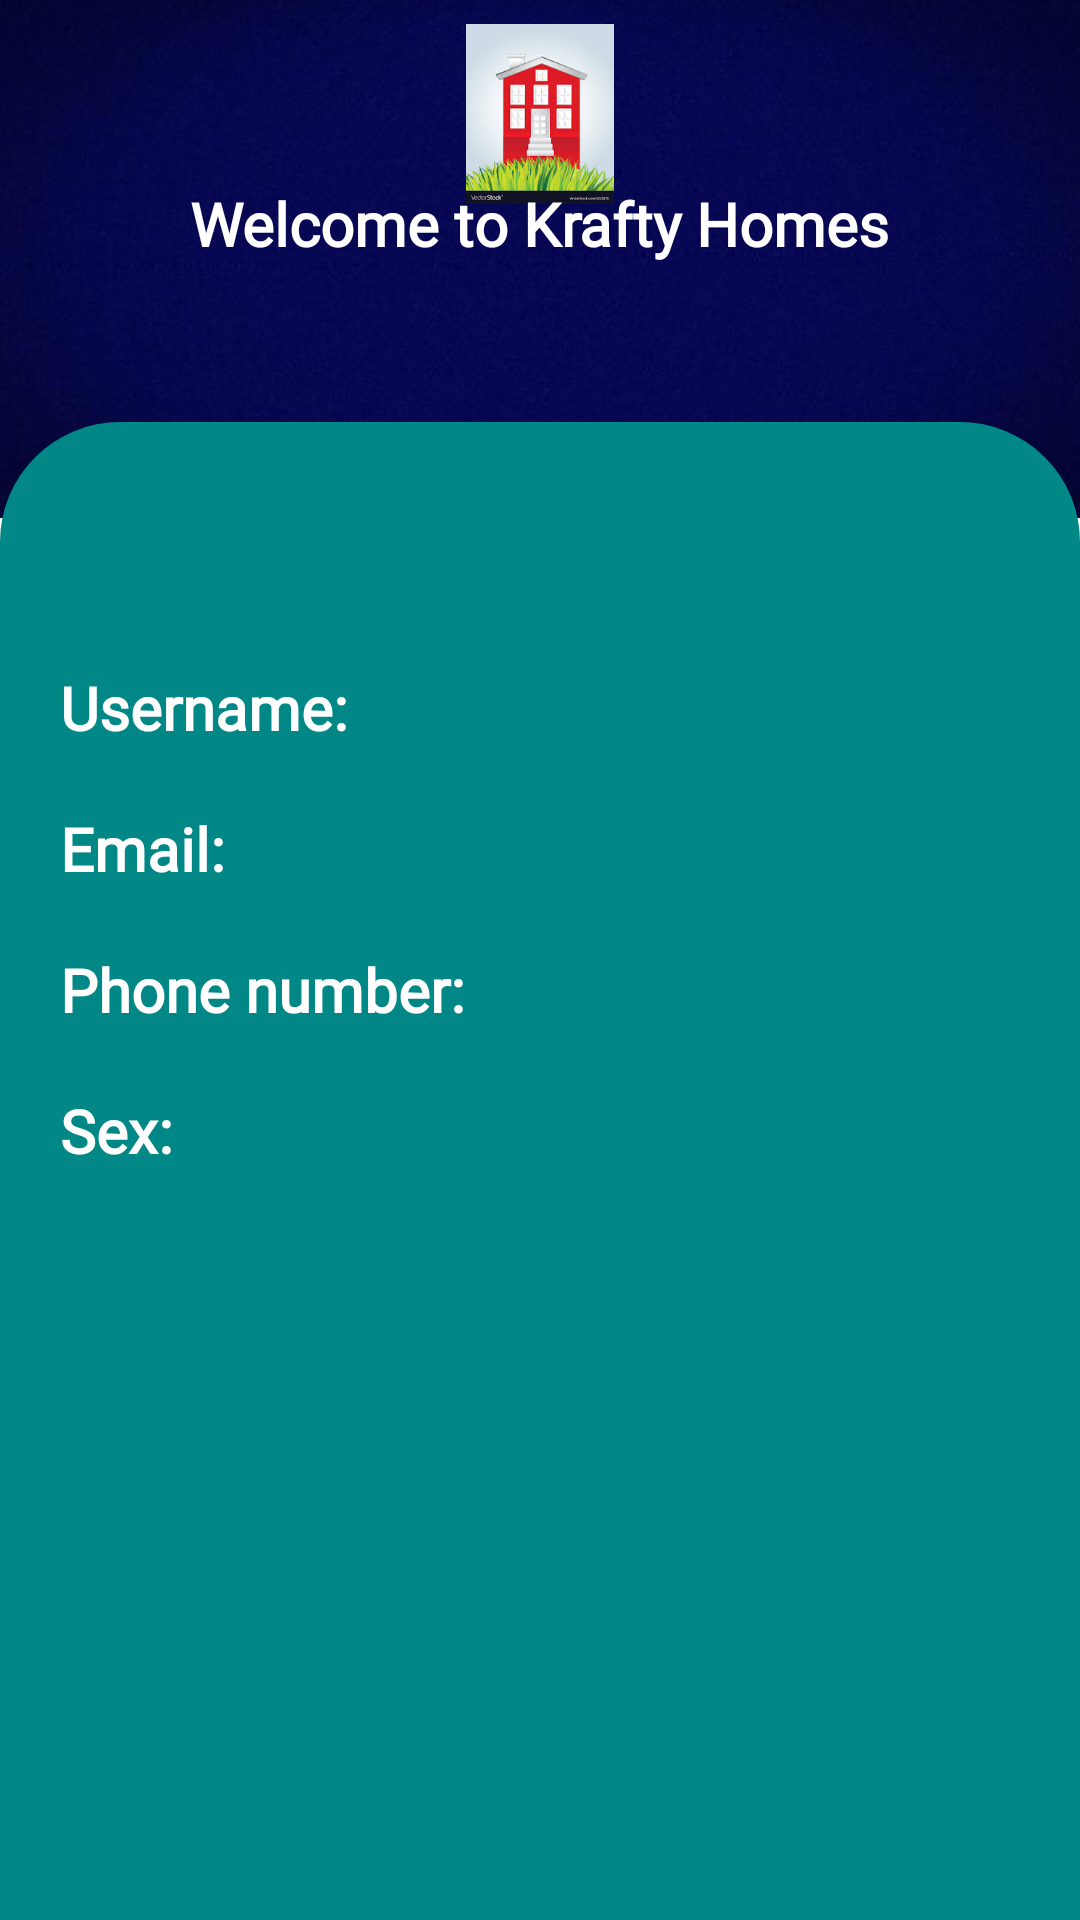

Layout XML and referenced resources for this Android screen:
<!-- AndroidManifest.xml: application theme Theme.Week_five_login_validation_and_testing -->
<!-- res/layout/fragment_users.xml -->
<androidx.constraintlayout.widget.ConstraintLayout
    xmlns:android="http://schemas.android.com/apk/res/android"
    xmlns:tools="http://schemas.android.com/tools"
    android:layout_width="match_parent"
    android:layout_height="match_parent"
    xmlns:app="http://schemas.android.com/apk/res-auto"
    tools:context="fragments.UsersFragment">

    <ImageView
        android:id="@+id/solid_top_background_users"
        android:layout_width="wrap_content"
        android:layout_height="0dp"
        android:src="@drawable/solid_background_dark_blue"
        app:layout_constraintHeight_percent=".27"
        android:scaleType="centerCrop"
        app:layout_constraintVertical_bias="0"
        app:layout_constraintTop_toTopOf="parent"
        app:layout_constraintStart_toStartOf="parent"
        app:layout_constraintEnd_toEndOf="parent"
        app:layout_constraintBottom_toBottomOf="parent"
        />
    <ImageView
        android:id="@+id/logo_users"
        android:layout_width="120dp"
        android:layout_height="60dp"
        android:src="@drawable/house_logo"
        app:layout_constraintVertical_bias=".1"
        app:layout_constraintTop_toTopOf="@id/solid_top_background_users"
        app:layout_constraintStart_toStartOf="parent"
        app:layout_constraintEnd_toEndOf="parent"
        app:layout_constraintBottom_toTopOf="@+id/constraint_layout_users"/>

    <TextView
        android:id="@+id/welcome_text"
        android:layout_width="wrap_content"
        android:layout_height="wrap_content"
        android:text="Welcome to Krafty Homes"
        style="@style/Light_CabinText"
        app:layout_constraintBottom_toTopOf="@+id/constraint_layout_users"
        app:layout_constraintEnd_toEndOf="parent"
        app:layout_constraintStart_toStartOf="parent"
        app:layout_constraintTop_toTopOf="@id/logo_users" />

    <androidx.constraintlayout.widget.ConstraintLayout
        android:id="@+id/constraint_layout_users"
        android:layout_width="match_parent"
        android:layout_height="0dp"
        android:padding="20dp"
        app:layout_constraintHeight_percent=".78"
        app:layout_constraintVertical_bias="1"
        app:layout_constraintTop_toTopOf="parent"
        app:layout_constraintStart_toStartOf="parent"
        app:layout_constraintEnd_toEndOf="parent"
        app:layout_constraintBottom_toBottomOf="parent"
        android:background="@drawable/top_view_background">

        <TextView
            android:id="@+id/username_entered"
            style="@style/Light_CabinText"
            android:layout_width="wrap_content"
            android:layout_height="wrap_content"
            android:text="Username: "
            app:layout_constraintBottom_toBottomOf="parent"
            app:layout_constraintStart_toStartOf="parent"
            app:layout_constraintTop_toTopOf="parent"
            app:layout_constraintVertical_bias="0.143" />

        <TextView
            android:id="@+id/email_entered"
            style="@style/Light_CabinText"
            android:layout_width="wrap_content"
            android:layout_height="wrap_content"
            android:text="Email: "
            android:layout_marginTop="20dp"
            app:layout_constraintStart_toStartOf="parent"
            app:layout_constraintTop_toBottomOf="@+id/username_entered" />

        <TextView
            android:id="@+id/phone_number_entered"
            style="@style/Light_CabinText"
            android:layout_width="wrap_content"
            android:layout_height="wrap_content"
            android:text="Phone number: "
            android:layout_marginTop="20dp"
            app:layout_constraintStart_toStartOf="parent"
            app:layout_constraintTop_toBottomOf="@+id/email_entered" />
        <TextView
            android:id="@+id/sex_picked"
            style="@style/Light_CabinText"
            android:layout_width="wrap_content"
            android:layout_height="wrap_content"
            android:text="Sex: "
            android:layout_marginTop="20dp"
            app:layout_constraintStart_toStartOf="parent"
            app:layout_constraintTop_toBottomOf="@+id/phone_number_entered" />


    </androidx.constraintlayout.widget.ConstraintLayout>

</androidx.constraintlayout.widget.ConstraintLayout>
<!-- resources referenced by this layout -->
<resources>
  <!-- drawable house_logo: jpeg bitmap (drawable, 11090 bytes) -->
  <!-- drawable solid_background_dark_blue: jpeg bitmap (drawable, 16848 bytes) -->
  <!-- drawable top_view_background (drawable) -->
  <?xml version="1.0" encoding="utf-8"?>
  <shape xmlns:android="http://schemas.android.com/apk/res/android"
      android:shape="rectangle">
  
      <solid android:color="@color/teal_700"/>
  
      <corners android:topLeftRadius="40dp"
          android:topRightRadius="40dp"/>
  </shape>
  <style name="Light_CabinText">
          <item name="android:textSize">20sp</item>
          <item name="android:fontFamily">@font/cabin_sketch_bold</item>
          <item name="android:textColor">@color/white</item>
          <item name="android:textStyle">bold</item>
      </style>
  <style name="Theme.Week_five_login_validation_and_testing" parent="Theme.MaterialComponents.DayNight.NoActionBar">
          
          <item name="colorPrimary">@color/purple_500</item>
          <item name="colorPrimaryVariant">@color/my_local_blue</item>
          <item name="colorOnPrimary">@color/white</item>
          
          <item name="colorSecondary">@color/teal_200</item>
          <item name="colorSecondaryVariant">@color/teal_700</item>
          <item name="colorOnSecondary">@color/black</item>
          
          <item name="android:statusBarColor" tools:targetApi="l">?attr/colorPrimaryVariant</item>
          
      </style>
  <color name="teal_700">#FF018786</color>
  <color name="white">#FFFFFFFF</color>
  <color name="purple_500">#FF6200EE</color>
  <color name="my_local_blue">#0B1451</color>
  <color name="teal_200">#FF03DAC5</color>
  <color name="black">#FF000000</color>
</resources>
